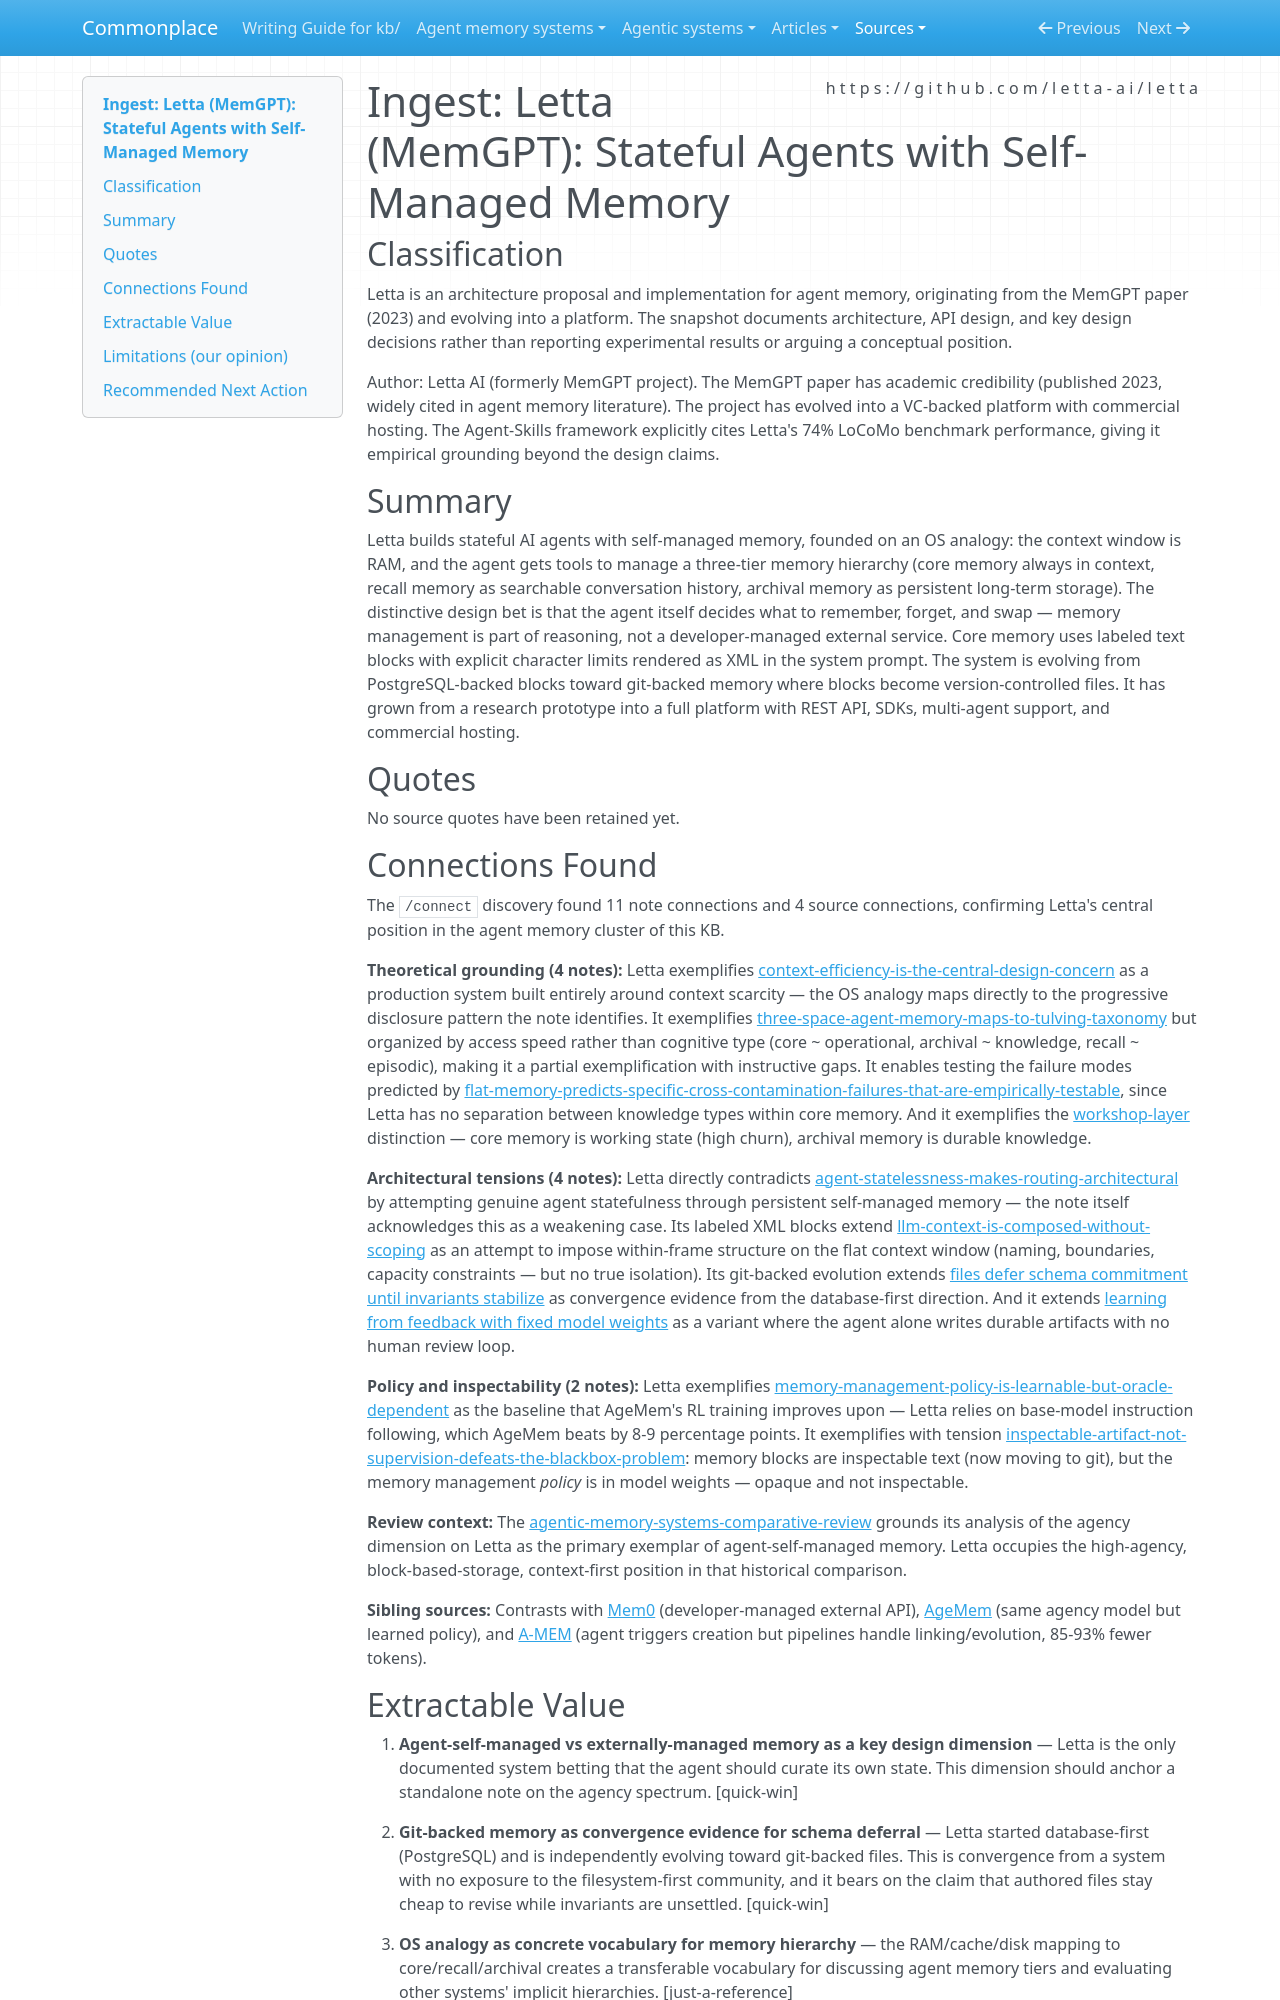

repository: zby/commonplace · page: sources/letta-memgpt-stateful-agents.ingest/index.html · generator: mkdocs

---
description: Agent memory platform where the LLM self-manages a three-tier memory hierarchy (core/recall/archival) using an OS analogy — the strongest existing exemplar of the agent-self-managed agency model, now evolving toward git-backed memory files
source: https://github.com/letta-ai/letta
captured: "2026-03-05"
capture: manual
genre: design-proposal
snapshot_sha256: 665d6fcf68ed9f5789b967b06ef350ff679684a27332ef51d6ff098220756bd9
ingested: "2026-03-09"
type: types/ingest-report.md
domains: [agent-memory, context-engineering, stateful-agents, memory-architecture]
---

# Ingest: Letta (MemGPT): Stateful Agents with Self-Managed Memory

## Classification

Letta is an architecture proposal and implementation for agent memory, originating from the MemGPT paper (2023) and evolving into a platform. The snapshot documents architecture, API design, and key design decisions rather than reporting experimental results or arguing a conceptual position.

Author: Letta AI (formerly MemGPT project). The MemGPT paper has academic credibility (published 2023, widely cited in agent memory literature). The project has evolved into a VC-backed platform with commercial hosting. The Agent-Skills framework explicitly cites Letta's 74% LoCoMo benchmark performance, giving it empirical grounding beyond the design claims.

## Summary

Letta builds stateful AI agents with self-managed memory, founded on an OS analogy: the context window is RAM, and the agent gets tools to manage a three-tier memory hierarchy (core memory always in context, recall memory as searchable conversation history, archival memory as persistent long-term storage). The distinctive design bet is that the agent itself decides what to remember, forget, and swap — memory management is part of reasoning, not a developer-managed external service. Core memory uses labeled text blocks with explicit character limits rendered as XML in the system prompt. The system is evolving from PostgreSQL-backed blocks toward git-backed memory where blocks become version-controlled files. It has grown from a research prototype into a full platform with REST API, SDKs, multi-agent support, and commercial hosting.

## Quotes

No source quotes have been retained yet.

## Connections Found

The `/connect` discovery found 11 note connections and 4 source connections, confirming Letta's central position in the agent memory cluster of this KB.

**Theoretical grounding (4 notes):** Letta exemplifies [context-efficiency-is-the-central-design-concern](../theory/context-efficiency-is-the-central-design-concern-in-agent-systems.md) as a production system built entirely around context scarcity — the OS analogy maps directly to the progressive disclosure pattern the note identifies. It exemplifies [three-space-agent-memory-maps-to-tulving-taxonomy](../theory/three-space-agent-memory-echoes-tulvings-taxonomy-but-the-analogy.md) but organized by access speed rather than cognitive type (core ~ operational, archival ~ knowledge, recall ~ episodic), making it a partial exemplification with instructive gaps. It enables testing the failure modes predicted by [flat-memory-predicts-specific-cross-contamination-failures-that-are-empirically-testable](../theory/flat-memory-predicts-specific-cross-contamination-failures-that-are.md), since Letta has no separation between knowledge types within core memory. And it exemplifies the [workshop-layer](../theory/a-functioning-kb-needs-a-workshop-layer-not-just-a-library.md) distinction — core memory is working state (high churn), archival memory is durable knowledge.

**Architectural tensions (4 notes):** Letta directly contradicts [agent-statelessness-makes-routing-architectural](../theory/agent-statelessness-makes-routing-architectural-not-learned.md) by attempting genuine agent statefulness through persistent self-managed memory — the note itself acknowledges this as a weakening case. Its labeled XML blocks extend [llm-context-is-composed-without-scoping](../theory/llm-context-is-composed-without-scoping.md) as an attempt to impose within-frame structure on the flat context window (naming, boundaries, capacity constraints — but no true isolation). Its git-backed evolution extends [files defer schema commitment until invariants stabilize](../theory/files-defer-centralized-schema-commitment-until-invariants-stabilize.md) as convergence evidence from the database-first direction. And it extends [learning from feedback with fixed model weights](../theory/deployed-systems-can-learn-from-feedback-with-fixed-model-weights.md) as a variant where the agent alone writes durable artifacts with no human review loop.

**Policy and inspectability (2 notes):** Letta exemplifies [memory-management-policy-is-learnable-but-oracle-dependent](../theory/memory-management-policy-is-learnable-but-oracle-dependent.md) as the baseline that AgeMem's RL training improves upon — Letta relies on base-model instruction following, which AgeMem beats by 8-9 percentage points. It exemplifies with tension [inspectable-artifact-not-supervision-defeats-the-blackbox-problem](../theory/inspectable-artifact-not-supervision-defeats-the-blackbox-problem.md): memory blocks are inspectable text (now moving to git), but the memory management *policy* is in model weights — opaque and not inspectable.

**Review context:** The [agentic-memory-systems-comparative-review](../agent-memory-systems/agentic-memory-systems-comparative-review.md) grounds its analysis of the agency dimension on Letta as the primary exemplar of agent-self-managed memory. Letta occupies the high-agency, block-based-storage, context-first position in that historical comparison.

**Sibling sources:** Contrasts with [Mem0](./mem0-memory-layer.ingest.md) (developer-managed external API), [AgeMem](./agentic-memory-learning-unified-long-term-and-short-term.ingest.md) (same agency model but learned policy), and [A-MEM](./a-mem-agentic-memory-for-llm-agents.ingest.md) (agent triggers creation but pipelines handle linking/evolution, 85-93% fewer tokens).
